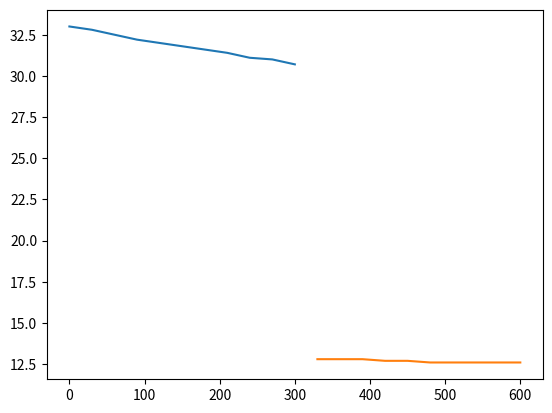

The matplotlib source for this figure:
import matplotlib.pyplot as plt

x = [0, 30, 60, 90, 120, 150, 180, 210, 240, 270, 300]
x1 = [330, 360 ,390, 420, 450, 480, 510, 540, 570, 600]
y = [33.0, 32.8, 32.5, 32.2, 32.0, 31.8, 31.6, 31.4, 31.1, 31.0, 30.7]
y1 = [12.8, 12.8, 12.8, 12.7, 12.7, 12.6, 12.6, 12.6, 12.6, 12.6]
 #21.2, 21.1, 21.3, 21.5, 21.4, 21.4, 21.3, 21.3, 21.3, 21.3]

plt.plot(x, y)
plt.plot(x1,y1)
plt.show()
